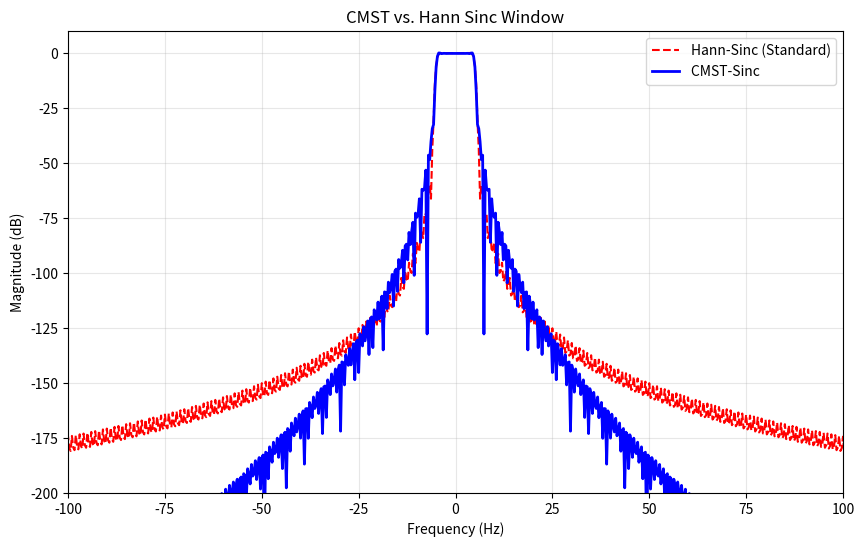

Source code (Python):
import numpy as np
import matplotlib.pyplot as plt
import os

def cmst_window_p2(t):
    mask = (np.abs(t) < 1.0)
    res = np.zeros_like(t)
    res[mask] = np.exp((t[mask]**2) / (t[mask]**2 - 1))
    return res

def hann_window(t):
    # Hann is defined as 0.5 + 0.5*cos(pi*t) on [-1, 1]
    mask = (np.abs(t) < 1.0)
    res = np.zeros_like(t)
    res[mask] = 0.5 + 0.5 * np.cos(np.pi * t[mask])
    return res

# Parameters
N = 1024 * 16
t = np.linspace(-1.5, 1.5, N)
dt = t[1] - t[0]

# Kernels
sinc_kernel = np.sinc(10 * t)
cmst_filt = sinc_kernel * cmst_window_p2(t)
hann_filt = sinc_kernel * hann_window(t)

# FFTs
def get_mag(x):
    fft_vals = np.fft.fft(x)
    return 20 * np.log10(np.abs(fft_vals) / np.max(np.abs(fft_vals)) + 1e-20)

freqs = np.fft.fftshift(np.fft.fftfreq(N, dt))
mag_cmst = np.fft.fftshift(get_mag(cmst_filt))
mag_hann = np.fft.fftshift(get_mag(hann_filt))

# Plotting
plt.figure(figsize=(10, 6))
plt.plot(freqs, mag_hann, 'r--', label='Hann-Sinc (Standard)')
plt.plot(freqs, mag_cmst, 'b', label='CMST-Sinc ', linewidth=2)
plt.title("CMST vs. Hann Sinc Window")
plt.xlabel("Frequency (Hz)")
plt.ylabel("Magnitude (dB)")
plt.xlim(-100, 100)
plt.ylim(-200, 10)
plt.grid(True, which='both', alpha=0.3)
plt.legend()



plt.savefig("Hann_vs_CMST_sinc.png")
print("Saved Hann_vs_CMST_sinc.png")
    
# Only show if NOT running on CI
if not os.environ.get('CI'):
    plt.show()
